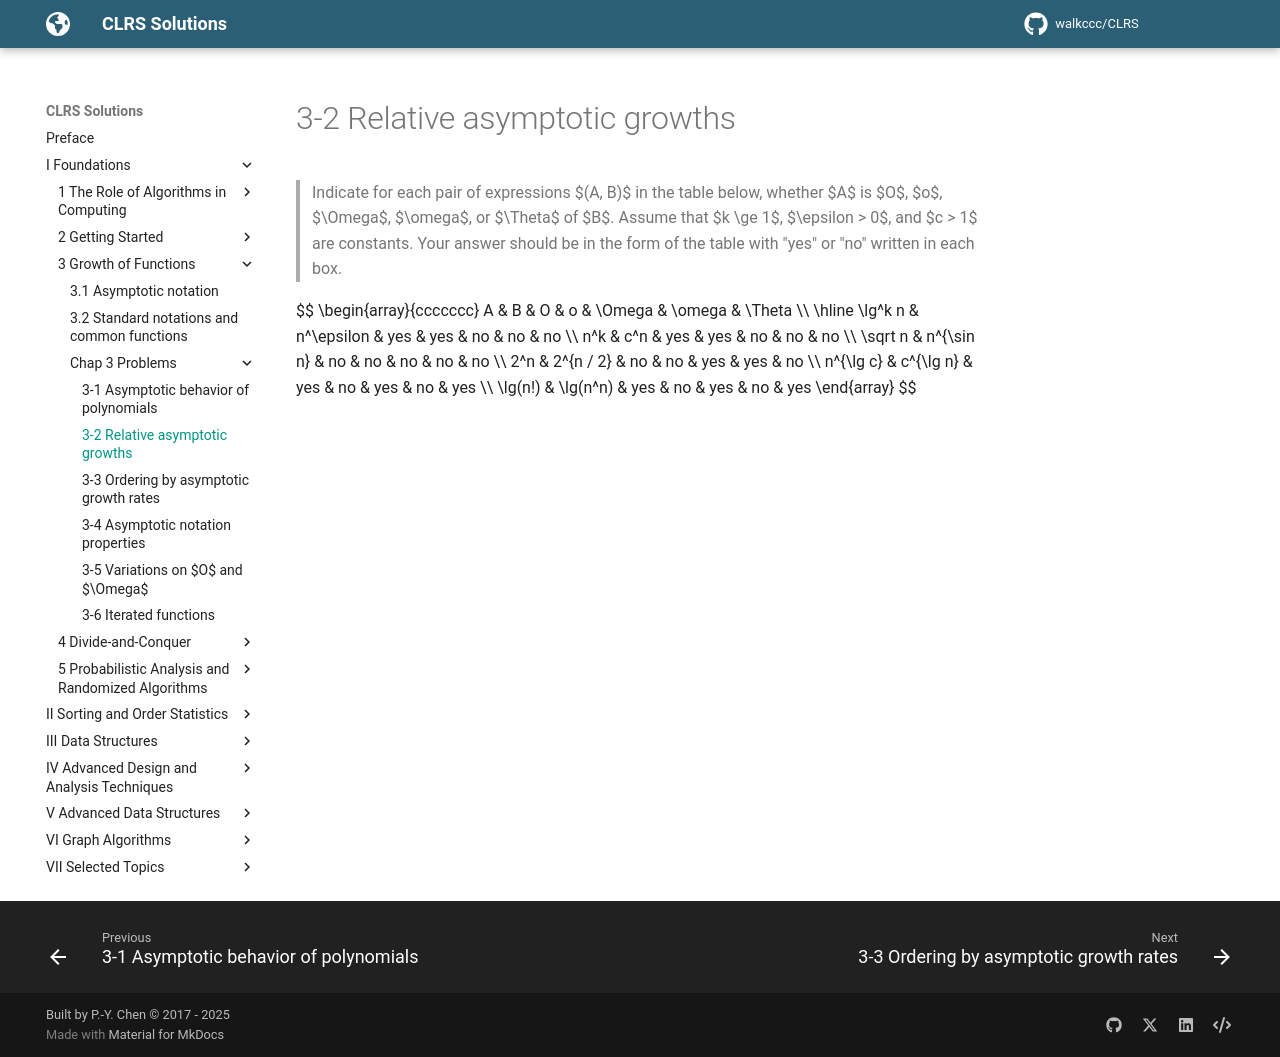

repository: walkccc/CLRS · page: Chap03/Problems/3-2/index.html · generator: mkdocs

> Indicate for each pair of expressions $(A, B)$ in the table below, whether $A$ is $O$, $o$, $\Omega$, $\omega$, or $\Theta$ of $B$. Assume that $k \ge 1$, $\epsilon > 0$, and $c > 1$ are constants. Your answer should be in the form of the table with "yes" or "no" written in each box.

$$
\begin{array}{ccccccc}
A         & B          & O   &  o  & \Omega & \omega & \Theta \\\\
\hline
\lg^k n   & n^\epsilon & yes & yes &  no    & no     & no     \\\\
n^k       & c^n        & yes & yes &  no    & no     & no     \\\\
\sqrt n   & n^{\sin n} & no  & no  &  no    & no     & no     \\\\
2^n       & 2^{n / 2}  & no  & no  &  yes   & yes    & no     \\\\
n^{\lg c} & c^{\lg n}  & yes & no  &  yes   & no     & yes    \\\\
\lg(n!)   & \lg(n^n)   & yes & no  &  yes   & no     & yes
\end{array}
$$
